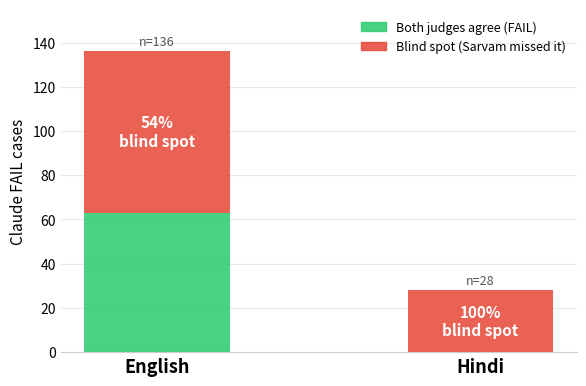

Source code (Python):
"""
Figure 4: Dual-judge blind spot comparison — English vs Hindi.
Shows agree/disagree breakdown for all Claude FAIL cases in each language.
English: 137 FAIL cases (63 agree, 73 blind spots, 1 error)
Hindi:    28 FAIL cases ( 0 agree, 28 blind spots, 0 errors)
"""
import matplotlib
matplotlib.use("Agg")
import matplotlib.pyplot as plt
import matplotlib.patches as mpatches
import numpy as np
import os

os.makedirs("figures", exist_ok=True)

languages = ["English", "Hindi"]
agree      = [63, 0]
blind_spot = [73, 28]

AGREE_COLOR      = "#2ECC71"
BLIND_COLOR      = "#E74C3C"
GRID_COLOR       = "#E8E8E8"

fig, ax = plt.subplots(figsize=(6, 4))
fig.patch.set_facecolor("white")
ax.set_facecolor("white")

x = np.arange(len(languages))
width = 0.45

b1 = ax.bar(x, agree, width, color=AGREE_COLOR, alpha=0.88, label="Both judges agree (FAIL)", zorder=3)
b2 = ax.bar(x, blind_spot, width, bottom=agree, color=BLIND_COLOR, alpha=0.88,
            label="Blind spot (Claude FAIL, Sarvam PASS)", zorder=3)

totals = [a + b for a, b in zip(agree, blind_spot)]

for i, (a, b, tot) in enumerate(zip(agree, blind_spot, totals)):
    # Blind spot % label inside top bar
    pct = b / tot * 100
    ax.text(x[i], a + b / 2, f"{pct:.0f}%\nblind spot",
            ha="center", va="center", fontsize=11, fontweight="bold",
            color="white")
    # Total label above bar
    ax.text(x[i], tot + 1.5, f"n={tot}", ha="center", va="bottom", fontsize=9, color="#555555")

ax.set_xticks(x)
ax.set_xticklabels(languages, fontsize=13, fontweight="bold")
ax.set_ylabel("Claude FAIL cases", fontsize=11)
ax.set_ylim(0, 155)
ax.yaxis.grid(True, color=GRID_COLOR, linewidth=0.8, zorder=0)
ax.set_axisbelow(True)
for spine in ["top", "right", "left"]:
    ax.spines[spine].set_visible(False)
ax.spines["bottom"].set_color("#CCCCCC")
ax.tick_params(axis="both", which="both", length=0)

legend = ax.legend(
    handles=[
        mpatches.Patch(color=AGREE_COLOR, alpha=0.88, label="Both judges agree (FAIL)"),
        mpatches.Patch(color=BLIND_COLOR, alpha=0.88, label="Blind spot (Sarvam missed it)"),
    ],
    frameon=False, fontsize=9, loc="upper right"
)

plt.tight_layout(pad=1.2)
plt.savefig("figures/blindspot.pdf", dpi=150, bbox_inches="tight")
plt.savefig("figures/blindspot.png", dpi=150, bbox_inches="tight")
print("Saved figures/blindspot.pdf")
